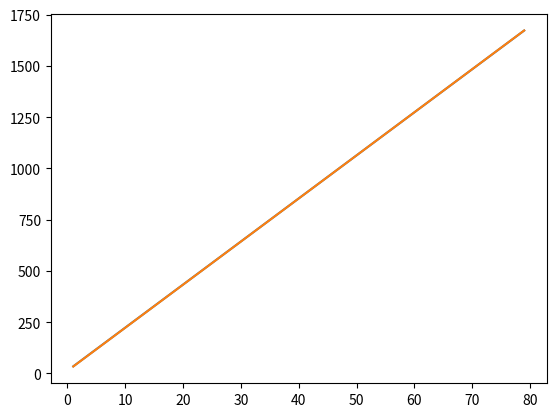

Reproduce this figure in Python. (Note: this script raises an exception after producing the figure.)
import numpy as np
# Creation of linear regression class:
class Linear_regression:
    def __init__(self,alpha=0.01, degree_accuracy=0.05):
        self.alpha = alpha
        self.degree_accuracy = degree_accuracy
        self.thetas_set = False
    def generate_theta(self,X):
        self.theta = np.random.rand(X.shape[1],1)
    def computeCost(self,X,y,theta):
        # Cost function
        m,n=X.shape
        J=0
        X=(np.dot(X,theta))
        J=sum(np.power(X-y,2))
        J*=(1.0/(2.0*m))
        return J
    def fit(self,X,y):
        """fits model
        Parameters
        --------------
        X : numpy array
            Array should be independent variables.
            Shape must be m * n, where m is cases
            and n is features
        y : numpy array
            Array should be dependent variable
            Shape should be m * 1, where m is cases
        Returns
        --------------
        theta : numpy array
            These are the coefficients of the linear
            regression. This will be stored in the 
            model for use in predict"""
        alpha=self.alpha
        degree_accuracy=self.degree_accuracy
        if self.thetas_set == False:
            self.generate_theta(X)
            self.thetas_set = True
        theta = self.theta
        h=0
        m,n=X.shape
        J_history=[]
        J=999.0
        iterations=0
        print(theta)
        while J>=degree_accuracy:
            h=np.dot(X,theta)
            #print('h1: {0}'.format(h))
            h=np.dot(X.T,h-y)/float(m)
            #print('h2: {0}'.format(h))
            theta=theta-(h*alpha)
            #print(theta)
            J=self.computeCost(X,y,theta)
            J_history.append(J)
            iterations+=1
            if iterations > 2 and J > J_history[-2]:
                print('J increasing, reducing alpha to: {0}'.format(alpha/2))
                self.alpha = alpha/2
                theta = self.fit(X,y)
                return theta
        #print(J_history)
        print('Returned Thetas are: {0}'.format(theta))
        print('degree of accuracy: %s' % J_history[-1])
        print('number of iterations: %s' % iterations)
        self.theta = theta
        return theta
    def predict(self,X):
        """Use this function to predict y
        from a set of X data
        Parameters
        ------------
        X : numpy array
            independent variables, shaped
            m * n, where m is case and n is 
            feature
        """
        return np.dot(X,self.theta)

# Testing
import matplotlib.pyplot as plt
%matplotlib inline
# Step 1 generate FAKE data
# These are the test thetas being used to generate fake data
theta0=13
theta1=21
X=np.arange(1,80)
X=X.reshape(len(X),1)
one=np.ones(X.shape)
X=np.concatenate((one,X),axis=1)
y=np.array([[theta0+X[i,1]*theta1] for i in range(len(X))])

# Step 2 - create and fit linear regression model
lr=Linear_regression()
lr.fit(X,y)

# Step 3 - plot results - should match back exactly
plt.plot(X[:,1],y)
plt.plot(X[:,1],lr.predict(X))
plt.show()



""" This is an attempt to knock up a neural network that will categorise cases
    Need to convert this to a class"""


import numpy as np
import scipy.misc #Used to show matrix as an image
import random #To pick random images to display
from scipy.optimize import fmin_cg #fmin_cg to train neural network
import itertools
from scipy.special import expit #Vectorized sigmoid function

cases=60
input_layer_size = 20
hidden_layer_size = 21
output_layer_size = 3

def sigmoid(z):
    return 1 / (1 + np.exp(-z))
def sigmoidGradient(z):
    return np.multiply(sigmoid(z),(1-sigmoid(z)))
#normalizes the mean for input into data
#this is intended to calc sample mean/std
def mean_normalization(X):
    for i in range(X.shape[1]):
        i_mean=np.sum(X[:,i])/X.shape[0]
        #i_mean=np.mean(X[:,i],ddof=1)
        i_std=np.std(X[:,i],ddof=1)
        X[:,i]=(X[:,i]-i_mean)/i_std
    return X
#X & y generator:

lamb=0.01
#generates our fake data
def genXy(cases,n):
    X=np.random.rand(cases,input_layer_size)
    X[:int(cases/3),:]+=np.array(np.random.random_integers(4, 10,(int(cases/3),n)),dtype=float)
    X[int(cases/3):2*int(cases/3),:]+=np.array(np.random.random_integers(7, 14,(2*int(cases/3)-int(cases/3),n)),dtype=float)
    X[2*int(cases/3):,:]+=np.array(np.random.random_integers(11, 17,(cases-2*int(cases/3),n)),dtype=float)
    X=mean_normalization(X)

    y=np.zeros((cases,3))
    y[:int(cases/3),0]=1
    y[int(cases/3):2*int(cases/3),1]=1
    y[2*int(cases/3):,2]=1
    return X,y
X,y=genXy(cases,input_layer_size)
def initialise_thetas(input_layer_size,hidden_layer_size,output_layer_size):
    epsilon=0.12
    theta1=np.random.rand(input_layer_size+1,hidden_layer_size)
    theta2=np.random.rand(hidden_layer_size+1,output_layer_size)
    theta=np.array([theta1,theta2])
    theta=theta_flatten(theta)*2*epsilon-epsilon
    return theta
#flattens whatever is fed into it
def theta_flatten(theta):
    theta_t=theta[:]
    theta=np.array([])
    #fmin_cg requires a gradient to be (m,0) dimensions
    for x in theta_t:
        theta=np.concatenate((theta,x.flatten()),0)
    #theta=theta.reshape(len(theta),0)
    #print(theta.dtype)
    return theta
#unflatten into correct shape
def theta_unflatten(theta,input_layer_size,hidden_layer_size,output_layer_size):
    theta1=theta[:(input_layer_size+1)*hidden_layer_size].reshape((input_layer_size+1),hidden_layer_size)
    theta2=theta[(input_layer_size+1)*hidden_layer_size:].reshape(hidden_layer_size+1,output_layer_size)
    return theta1, theta2
def costFunction(theta,X,y,input_layer_size,hidden_layer_size,output_layer_size,lamb):
    m,n=X.shape
    theta1,theta2=theta_unflatten(theta,input_layer_size,hidden_layer_size,output_layer_size)
    one=np.ones((m,1))
    a1=np.concatenate((one,X),1)
    a2=np.concatenate((one,sigmoid(np.dot(a1,theta1))),1)
    sig=sigmoid(np.dot(a2,theta2))

    cost=np.multiply(-y,np.log(sig))-np.multiply((1-y),np.log(1-sig))
    theta1_bias=theta1[1:,:]
    theta2_bias=theta2[1:,:]
    J=(1/float(m))*sum(sum(cost))+(lamb/(2*m))*(sum(sum(np.square(theta1_bias)))+sum(sum(np.square(theta2_bias))))
    return J
def nnGradient(theta,X,y,input_layer_size,hidden_layer_size,output_layer_size,lamb):
    m,n=X.shape
    theta1,theta2=theta_unflatten(theta,input_layer_size,hidden_layer_size,output_layer_size)
    one=np.ones((m,1))
    a1=np.concatenate((one,X),1)
    a2=np.concatenate((one,sigmoid(np.dot(a1,theta1))),1)
    sig=sigmoid(np.dot(a2,theta2))
    d3=sig-y
    d2=np.dot(d3,theta2.T)
    z2=sigmoidGradient(np.concatenate((one,np.dot(a1,theta1)),1))
    d2=np.multiply(d2,z2)
    delta1=np.dot(a1.T,d2[:,1:])
    delta2=np.dot(a2.T,d3)
    one=np.ones((1,hidden_layer_size))
    theta1=np.concatenate((one,theta1[1:,:]),0)
    one=np.ones((1,output_layer_size))
    theta2=np.concatenate((one,theta2[1:,:]),0)
    t1_grad=(1.0/m)*delta1+(lamb/m)*theta1
    t2_grad=(1.0/m)*delta2+(lamb/m)*theta2
    grad=theta_flatten([t1_grad,t2_grad])
    #print(grad.shape)
    return grad
#run initial code to set up theta
theta=initialise_thetas(input_layer_size,hidden_layer_size,output_layer_size)

#arguments stored for minimizing
arg=X,y,input_layer_size,hidden_layer_size,output_layer_size,lamb
res1=fmin_cg(costFunction,x0=theta, fprime= nnGradient,args=arg)
#output of model is used to test
theta=res1
#function produces output to be tested
def tester(theta,X,y,input_layer_size,hidden_layer_size,output_layer_size,lamb):
    m,n=X.shape
    theta1,theta2=theta_unflatten(theta,input_layer_size,hidden_layer_size,output_layer_size)
    one=np.ones((m,1))
    a1=np.concatenate((one,X),1)
    a2=np.concatenate((one,sigmoid(np.dot(a1,theta1))),1)
    sig=sigmoid(np.dot(a2,theta2))
    sig[sig>0.5]=1.0
    sig[sig<0.5]=0.0
    print((sig[sig==y].shape[0]/X.shape[0])/output_layer_size)
    return np.concatenate((sig,y),1)
#t=tester(theta,X,y,m,n,input_layer_size,hidden_layer_size,output_layer_size,lamb)
#For this you want the result to return a Current function value below 1

#bootstrap the data in an effort to create more trainable information to see if it makes a better model
def bootstrap(X,y,degrees):
    X_output=np.zeros((degrees*X.shape[0],X.shape[1]))
    y_output=np.zeros((degrees*y.shape[0],y.shape[1]))
    for i in range(degrees*X.shape[0]):
        ran=random.randint(0,X.shape[0]-1)
        X_output[i,:]=X[ran,:]
        y_output[i,:]=y[ran,:]
    return X_output,y_output


#test the initial model results by regenerating fake data 

X,y=genXy(cases,input_layer_size)
t=tester(theta,X,y,input_layer_size,hidden_layer_size,output_layer_size,lamb)
